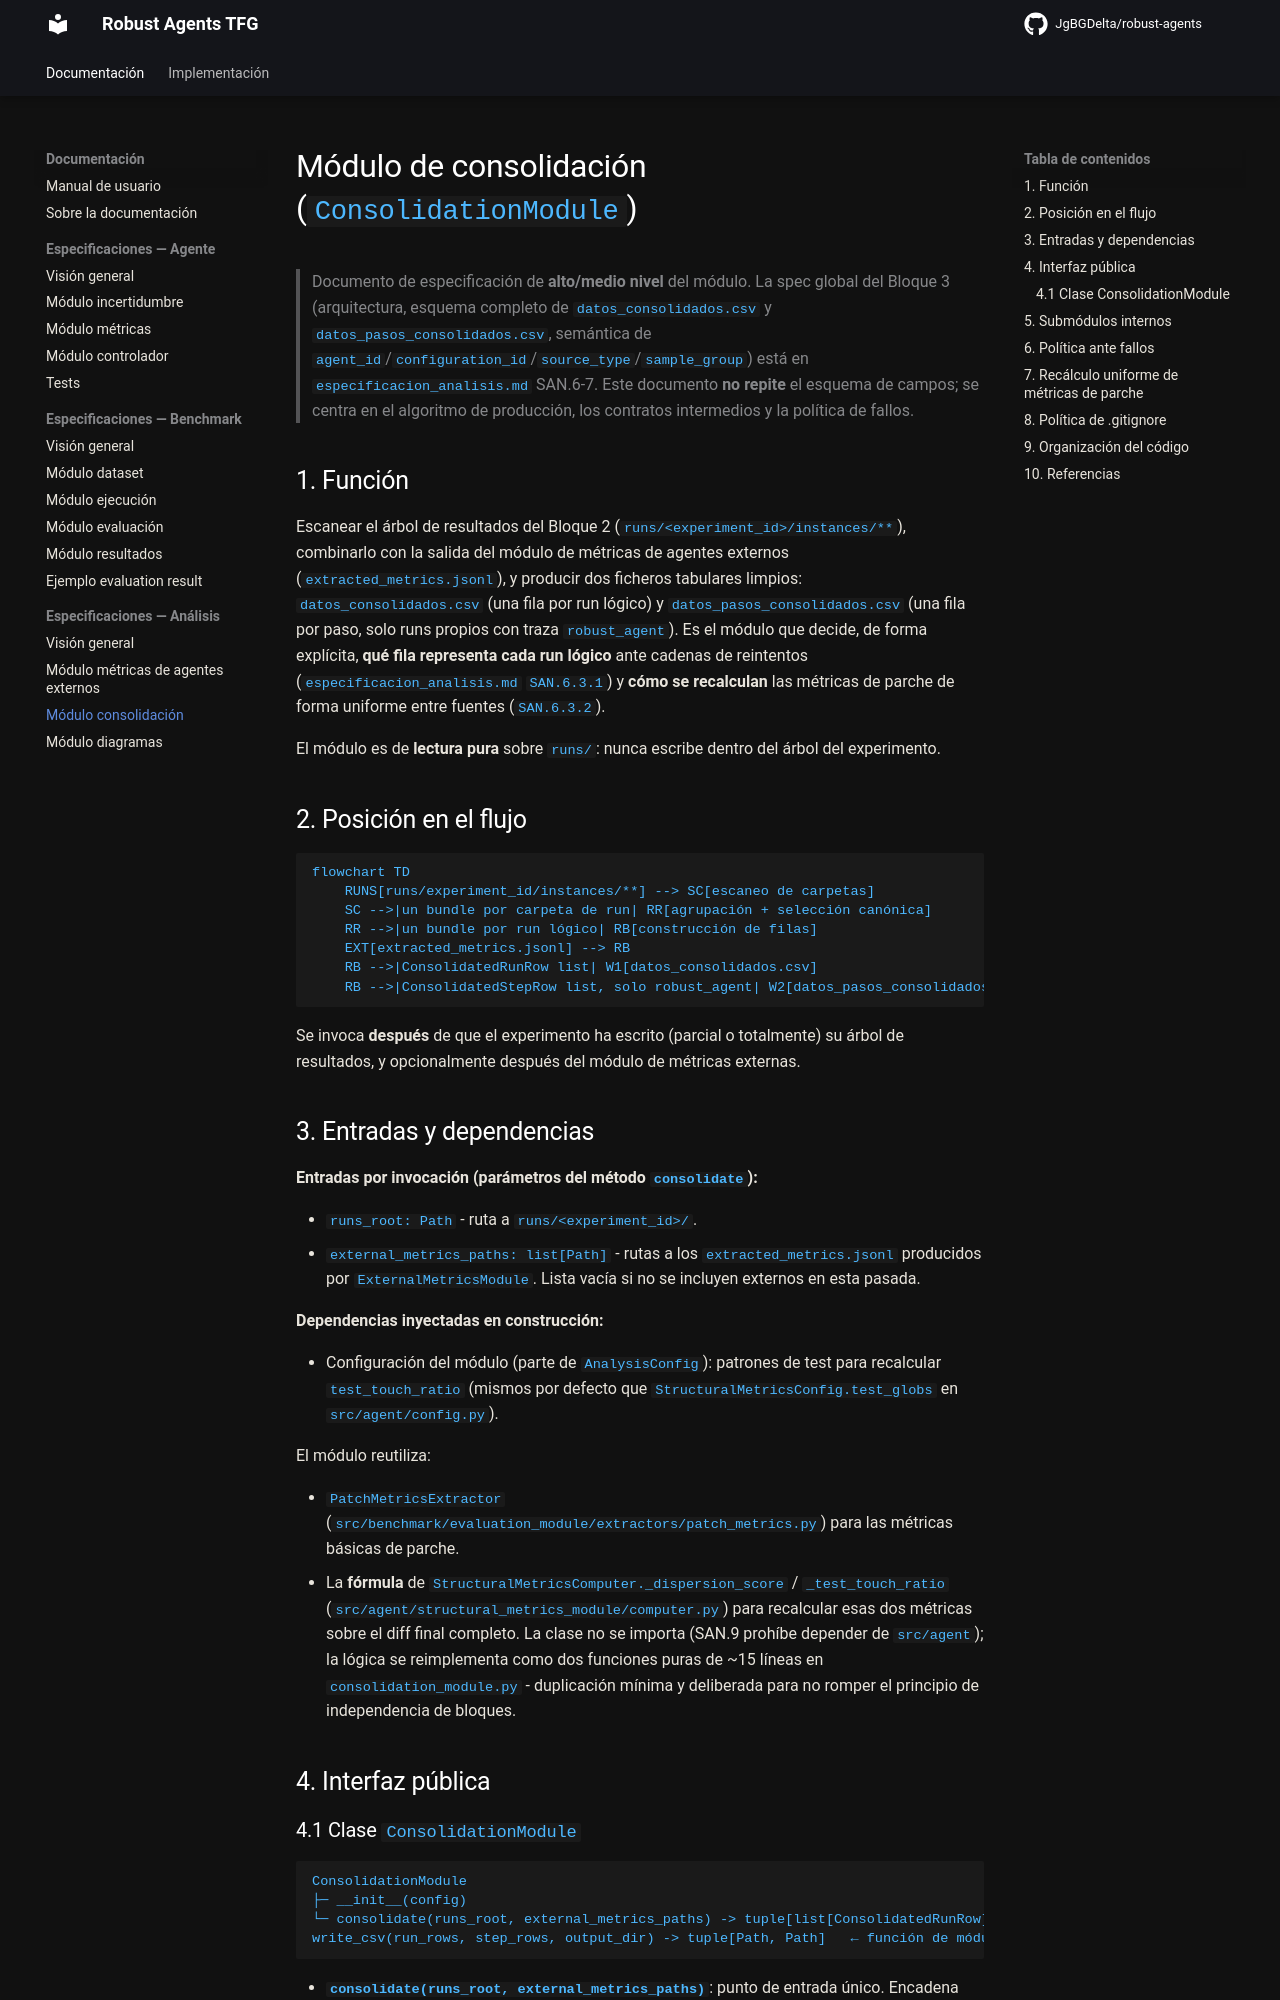

repository: JgBGDelta/robust-agents · page: especificaciones/analisis/modulo_consolidacion/index.html · generator: mkdocs

# Módulo de consolidación (`ConsolidationModule`)

> Documento de especificación de **alto/medio nivel** del módulo. La spec global del Bloque 3 (arquitectura, esquema completo de `datos_consolidados.csv` y `datos_pasos_consolidados.csv`, semántica de `agent_id`/`configuration_id`/`source_type`/`sample_group`) está en `especificacion_analisis.md` SAN.6-7. Este documento **no repite** el esquema de campos; se centra en el algoritmo de producción, los contratos intermedios y la política de fallos.

## 1. Función

Escanear el árbol de resultados del Bloque 2 (`runs/<experiment_id>/instances/**`), combinarlo con la salida del módulo de métricas de agentes externos (`extracted_metrics.jsonl`), y producir dos ficheros tabulares limpios: `datos_consolidados.csv` (una fila por run lógico) y `datos_pasos_consolidados.csv` (una fila por paso, solo runs propios con traza `robust_agent`). Es el módulo que decide, de forma explícita, **qué fila representa cada run lógico** ante cadenas de reintentos (`especificacion_analisis.md` `SAN.6.3.1`) y **cómo se recalculan** las métricas de parche de forma uniforme entre fuentes (`SAN.6.3.2`).

El módulo es de **lectura pura** sobre `runs/`: nunca escribe dentro del árbol del experimento.

## 2. Posición en el flujo

```mermaid
flowchart TD
    RUNS[runs/experiment_id/instances/**] --> SC[escaneo de carpetas]
    SC -->|un bundle por carpeta de run| RR[agrupación + selección canónica]
    RR -->|un bundle por run lógico| RB[construcción de filas]
    EXT[extracted_metrics.jsonl] --> RB
    RB -->|ConsolidatedRunRow list| W1[datos_consolidados.csv]
    RB -->|ConsolidatedStepRow list, solo robust_agent| W2[datos_pasos_consolidados.csv]
```

Se invoca **después** de que el experimento ha escrito (parcial o totalmente) su árbol de resultados, y opcionalmente después del módulo de métricas externas.

## 3. Entradas y dependencias

**Entradas por invocación (parámetros del método `consolidate`):**

- `runs_root: Path` - ruta a `runs/<experiment_id>/`.
- `external_metrics_paths: list[Path]` - rutas a los `extracted_metrics.jsonl` producidos por `ExternalMetricsModule`. Lista vacía si no se incluyen externos en esta pasada.

**Dependencias inyectadas en construcción:**

- Configuración del módulo (parte de `AnalysisConfig`): patrones de test para recalcular `test_touch_ratio` (mismos por defecto que `StructuralMetricsConfig.test_globs` en `src/agent/config.py`).

El módulo reutiliza:

- `PatchMetricsExtractor` (`src/benchmark/evaluation_module/extractors/patch_metrics.py`) para las métricas básicas de parche.
- La **fórmula** de `StructuralMetricsComputer._dispersion_score` / `_test_touch_ratio` (`src/agent/structural_metrics_module/computer.py`) para recalcular esas dos métricas sobre el diff final completo. La clase no se importa (SAN.9 prohíbe depender de `src/agent`); la lógica se reimplementa como dos funciones puras de ~15 líneas en `consolidation_module.py` - duplicación mínima y deliberada para no romper el principio de independencia de bloques.

## 4. Interfaz pública
